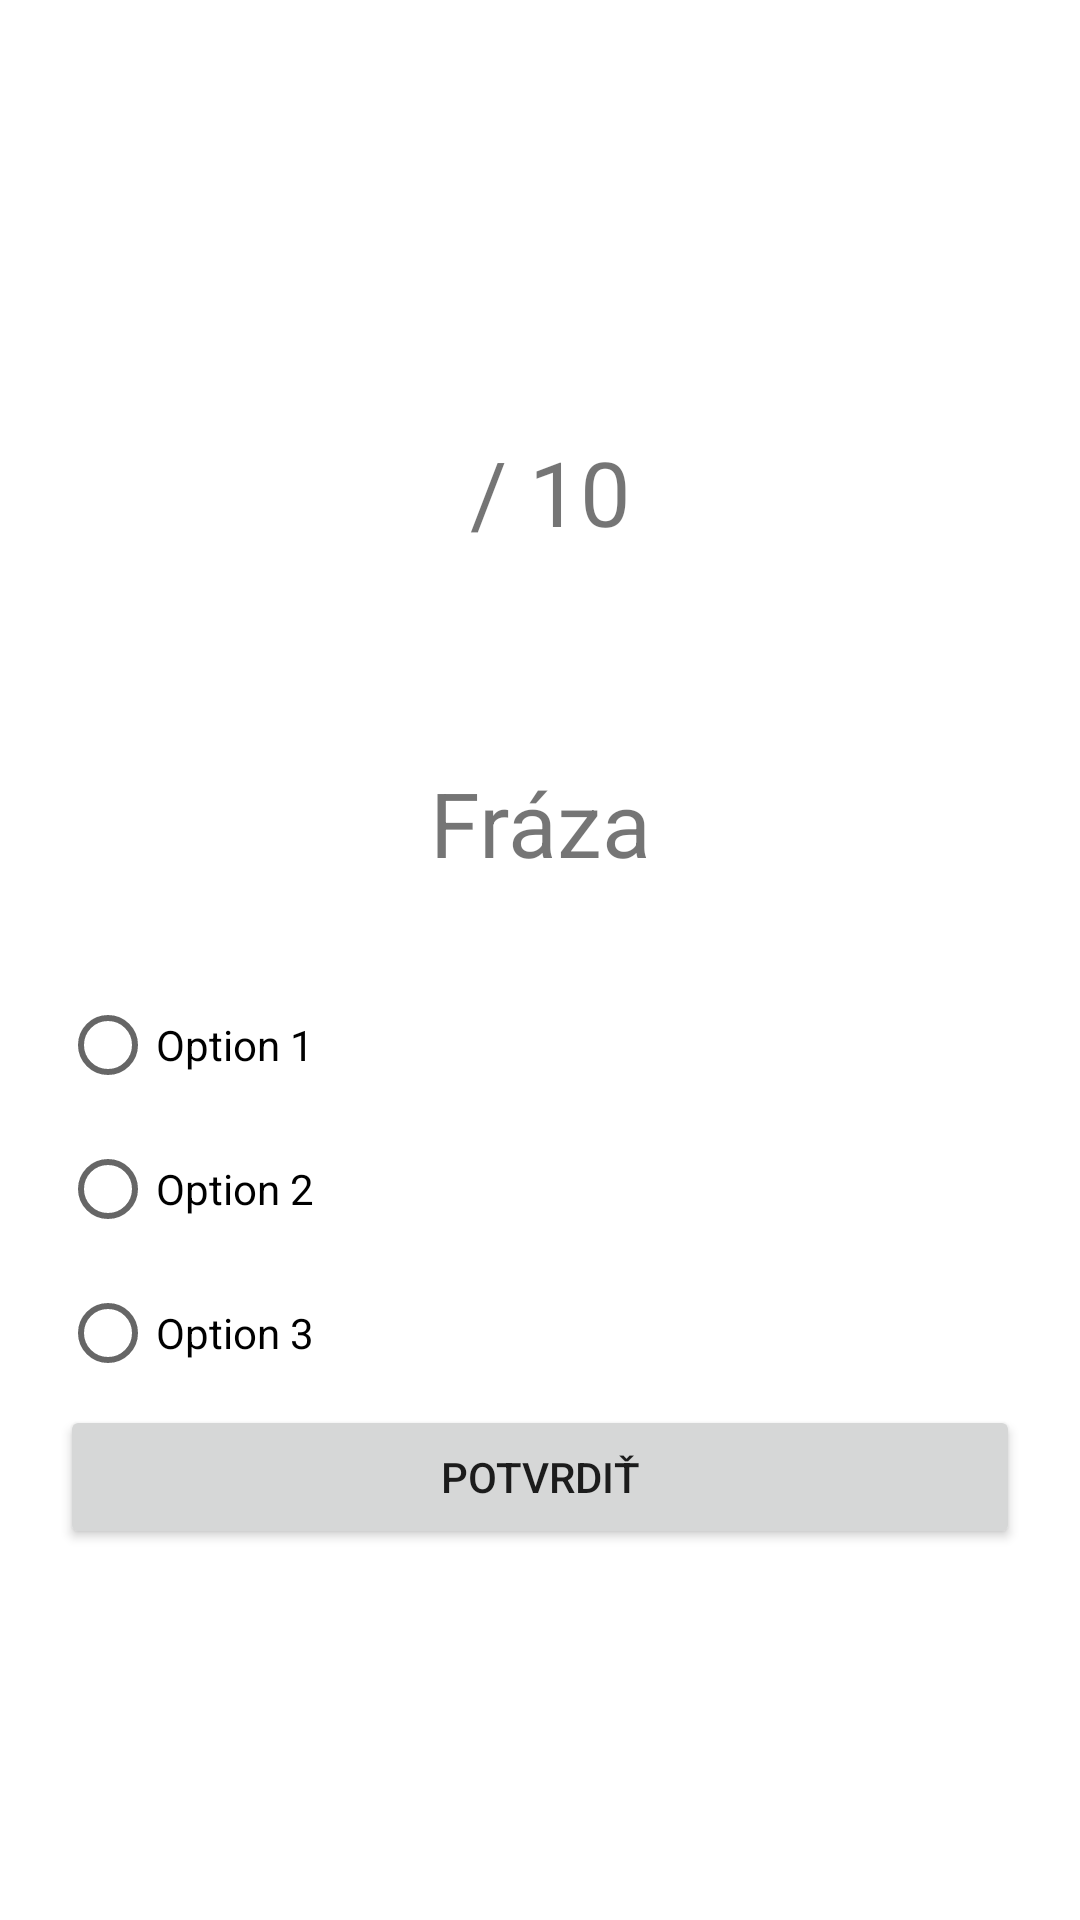

Write the Android layout XML for this screen, with the resource values it uses.
<!-- AndroidManifest.xml: application theme Theme.AnglictinaBudemeSlovnuZasobu -->
<!-- res/layout/activity_start_testing.xml -->
<?xml version="1.0" encoding="utf-8"?>
<RelativeLayout xmlns:android="http://schemas.android.com/apk/res/android"
    xmlns:tools="http://schemas.android.com/tools"
    android:id="@+id/quiz_layout"
    android:layout_width="match_parent"
    android:layout_height="match_parent"
    android:padding="20sp"
    android:gravity="center"
    tools:context=".StartTesting">

    <RadioGroup
        android:id="@+id/answers_group"
        android:layout_width="match_parent"
        android:layout_height="wrap_content"
        android:layout_centerVertical="true">

        <RadioButton
            android:id="@+id/answer_rButton1"
            android:layout_width="match_parent"
            android:layout_height="wrap_content"
            android:text="Option 1" />

        <RadioButton
            android:id="@+id/answer_rButton2"
            android:layout_width="match_parent"
            android:layout_height="wrap_content"
            android:text="Option 2" />

        <RadioButton
            android:id="@+id/answer_rButton3"
            android:layout_width="match_parent"
            android:layout_height="wrap_content"
            android:text="Option 3" />
    </RadioGroup>

    <TextView
        android:id="@+id/phrase"
        android:layout_width="match_parent"
        android:layout_height="wrap_content"
        android:layout_above="@id/answers_group"
        android:layout_centerInParent="true"
        android:layout_marginBottom="30sp"
        android:paddingTop="20sp"
        android:text="Fráza"
        android:textAlignment="center"
        android:textSize="30sp" />

    <TextView
        android:id="@+id/progress"
        android:layout_width="wrap_content"
        android:layout_height="wrap_content"
        android:layout_above="@+id/phrase"
        android:layout_centerInParent="true"
        android:layout_marginBottom="50sp"
        android:paddingTop="20sp"
        android:text="@string/progress"
        android:textSize="30sp" />

    <RelativeLayout
        android:layout_width="wrap_content"
        android:layout_height="wrap_content"
        android:layout_below="@id/answers_group"
        >
        <Button
            android:id="@+id/button_confirm_next"
            android:layout_width="match_parent"
            android:layout_height="wrap_content"
            android:text="@string/confirm"
            android:onClick="checkResult"/>
    </RelativeLayout>


</RelativeLayout>
<!-- resources referenced by this layout -->
<resources>
  <string name="confirm">Potvrdiť</string>
  <string name="progress">" / 10"</string>
  <style name="Theme.AnglictinaBudemeSlovnuZasobu" parent="Theme.MaterialComponents.DayNight.DarkActionBar">
          
          <item name="colorPrimary">@color/purple_500</item>
          <item name="colorPrimaryVariant">@color/purple_700</item>
          <item name="colorOnPrimary">@color/white</item>
          
          <item name="colorSecondary">@color/teal_200</item>
          <item name="colorSecondaryVariant">@color/teal_700</item>
          <item name="colorOnSecondary">@color/black</item>
          
          <item name="android:statusBarColor" tools:targetApi="l">?attr/colorPrimaryVariant</item>
          
      </style>
  <color name="purple_500">#FF6200EE</color>
  <color name="purple_700">#FF3700B3</color>
  <color name="white">#FFFFFFFF</color>
  <color name="teal_200">#FF03DAC5</color>
  <color name="teal_700">#FF018786</color>
  <color name="black">#FF000000</color>
</resources>
